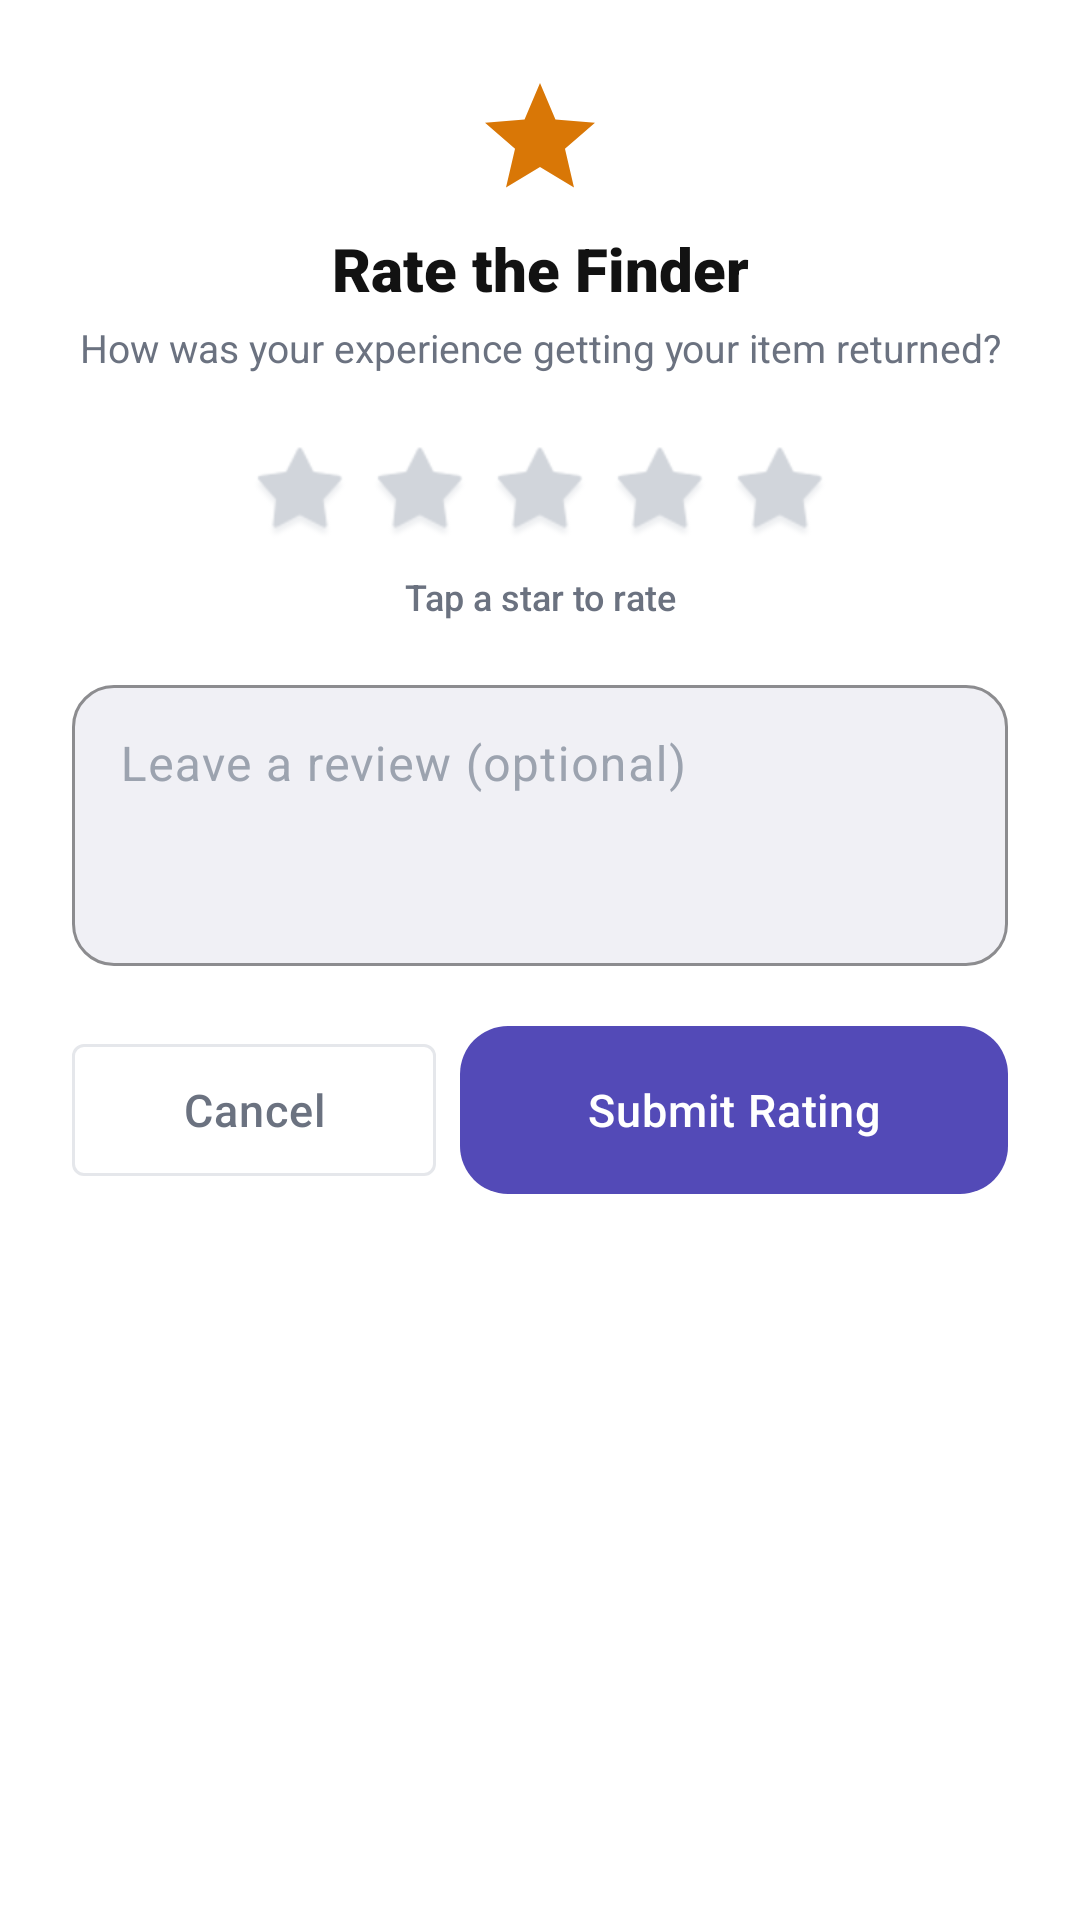

This screen was rendered from an Android layout file. Write that file and the resources it references.
<!-- AndroidManifest.xml: application theme Theme.Findora -->
<!-- res/layout/dialog_rate_finder.xml -->
<?xml version="1.0" encoding="utf-8"?>
<LinearLayout
    xmlns:android="http://schemas.android.com/apk/res/android"
    xmlns:app="http://schemas.android.com/apk/res-auto"
    android:layout_width="match_parent"
    android:layout_height="wrap_content"
    android:orientation="vertical"
    android:padding="24dp"
    android:background="@color/card_background">

    
    <ImageView
        android:layout_width="44dp"
        android:layout_height="44dp"
        android:layout_gravity="center"
        android:src="@drawable/ic_star"
        app:tint="@color/warning_orange"
        android:contentDescription="Rate Finder" />

    <TextView
        android:id="@+id/tvDialogTitle"
        android:layout_width="match_parent"
        android:layout_height="wrap_content"
        android:layout_marginTop="8dp"
        android:gravity="center"
        android:text="Rate the Finder"
        android:textColor="@color/text_dark"
        android:textSize="20sp"
        android:fontFamily="sans-serif-black" />

    <TextView
        android:id="@+id/tvDialogSubtitle"
        android:layout_width="match_parent"
        android:layout_height="wrap_content"
        android:layout_marginTop="4dp"
        android:gravity="center"
        android:text="How was your experience getting your item returned?"
        android:textColor="@color/text_gray"
        android:textSize="13sp" />

    
    <LinearLayout
        android:id="@+id/layoutStars"
        android:layout_width="wrap_content"
        android:layout_height="wrap_content"
        android:layout_gravity="center"
        android:layout_marginTop="20dp"
        android:orientation="horizontal">

        <ImageView
            android:id="@+id/ivStar1"
            android:layout_width="40dp"
            android:layout_height="40dp"
            android:padding="4dp"
            android:src="@android:drawable/star_big_off"
            app:tint="@color/text_disabled" />

        <ImageView
            android:id="@+id/ivStar2"
            android:layout_width="40dp"
            android:layout_height="40dp"
            android:padding="4dp"
            android:src="@android:drawable/star_big_off"
            app:tint="@color/text_disabled" />

        <ImageView
            android:id="@+id/ivStar3"
            android:layout_width="40dp"
            android:layout_height="40dp"
            android:padding="4dp"
            android:src="@android:drawable/star_big_off"
            app:tint="@color/text_disabled" />

        <ImageView
            android:id="@+id/ivStar4"
            android:layout_width="40dp"
            android:layout_height="40dp"
            android:padding="4dp"
            android:src="@android:drawable/star_big_off"
            app:tint="@color/text_disabled" />

        <ImageView
            android:id="@+id/ivStar5"
            android:layout_width="40dp"
            android:layout_height="40dp"
            android:padding="4dp"
            android:src="@android:drawable/star_big_off"
            app:tint="@color/text_disabled" />
    </LinearLayout>

    <TextView
        android:id="@+id/tvRatingHint"
        android:layout_width="match_parent"
        android:layout_height="wrap_content"
        android:layout_marginTop="6dp"
        android:gravity="center"
        android:text="Tap a star to rate"
        android:textColor="@color/text_gray"
        android:textSize="12sp"
        android:fontFamily="sans-serif-medium" />

    
    <com.google.android.material.textfield.TextInputLayout
        style="@style/Widget.Findora.TextInputLayout"
        android:layout_width="match_parent"
        android:layout_height="wrap_content"
        android:layout_marginTop="16dp"
        android:hint="Leave a review (optional)">

        <com.google.android.material.textfield.TextInputEditText
            android:id="@+id/etReview"
            android:layout_width="match_parent"
            android:layout_height="wrap_content"
            android:inputType="textMultiLine"
            android:lines="3"
            android:gravity="top"
            android:textColor="@color/text_dark"
            android:textColorHint="@color/text_hint" />
    </com.google.android.material.textfield.TextInputLayout>

    <ProgressBar
        android:id="@+id/pbRatingLoading"
        android:layout_width="wrap_content"
        android:layout_height="wrap_content"
        android:layout_gravity="center"
        android:layout_marginTop="12dp"
        android:visibility="gone"
        android:indeterminateTint="@color/primary_purple" />

    
    <LinearLayout
        android:layout_width="match_parent"
        android:layout_height="wrap_content"
        android:layout_marginTop="20dp"
        android:orientation="horizontal">

        <com.google.android.material.button.MaterialButton
            android:id="@+id/btnCancelRating"
            style="@style/Widget.MaterialComponents.Button.OutlinedButton"
            android:layout_width="0dp"
            android:layout_weight="1"
            android:layout_height="@dimen/button_height"
            android:layout_marginEnd="8dp"
            android:text="Cancel"
            android:textColor="@color/text_gray"
            app:strokeColor="@color/card_border" />

        <com.google.android.material.button.MaterialButton
            android:id="@+id/btnSubmitRating"
            style="@style/Widget.Findora.Button"
            android:layout_width="0dp"
            android:layout_weight="1.5"
            android:layout_height="@dimen/button_height"
            android:text="Submit Rating"
            app:backgroundTint="@color/primary_purple" />
    </LinearLayout>

</LinearLayout>
<!-- resources referenced by this layout -->
<resources>
  <color name="card_background">#FFFFFF</color>
  <color name="card_border">#E5E7EB</color>
  <color name="primary_purple">#534AB7</color>
  <color name="text_dark">#121212</color>
  <color name="text_disabled">#D1D5DB</color>
  <color name="text_gray">#6B7280</color>
  <color name="text_hint">#9CA3AF</color>
  <color name="warning_orange">#D97706</color>
  <dimen name="button_height">56dp</dimen>
  <!-- drawable ic_star (drawable) -->
  <vector xmlns:android="http://schemas.android.com/apk/res/android"
      android:width="24dp"
      android:height="24dp"
      android:viewportWidth="24"
      android:viewportHeight="24">
      <path
          android:fillColor="#FFFFFFFF"
          android:pathData="M12,17.27L18.18,21l-1.64,-7.03L22,9.24l-7.19,-0.61L12,2L9.19,8.63L2,9.24l5.46,4.73L5.82,21z"/>
  </vector>
  <style name="Widget.Findora.Button" parent="Widget.Material3.Button">
          <item name="cornerRadius">@dimen/button_corner_radius</item>
          <item name="android:insetTop">0dp</item>
          <item name="android:insetBottom">0dp</item>
          <item name="android:textAllCaps">false</item>
          <item name="android:textSize">@dimen/text_body</item>
          <item name="android:fontFamily">sans-serif-medium</item>
          <item name="android:minHeight">@dimen/button_height</item>
          <item name="android:letterSpacing">0.02</item>
          <item name="backgroundTint">@color/primary_purple</item>
          <item name="android:textColor">@color/white</item>
      </style>
  <dimen name="button_corner_radius">16dp</dimen>
  <dimen name="text_body">15sp</dimen>
  <color name="white">#FFFFFF</color>
  <dimen name="input_corner_radius">14dp</dimen>
  <color name="md_theme_outline">#E5E7EB</color>
  <color name="surface_02">#F0F0F5</color>
  <color name="light_purple">#EEEDFE</color>
  <color name="md_theme_onPrimaryContainer">#3B3482</color>
  <color name="success_green">#16A34A</color>
  <color name="md_theme_onSecondary">#FFFFFF</color>
  <color name="light_green">#DCFCE7</color>
  <color name="error_red">#DC2626</color>
  <color name="md_theme_onError">#FFFFFF</color>
  <color name="screen_background">#F8F7FF</color>
  <color name="surface_01">#FFFFFF</color>
  <style name="Widget.Findora.Card" parent="Widget.Material3.CardView.Elevated">
          <item name="cardCornerRadius">@dimen/card_corner_radius</item>
          <item name="cardElevation">0dp</item>
          <item name="strokeWidth">0dp</item>
          <item name="cardBackgroundColor">@color/card_background</item>
          <item name="rippleColor">@color/primary_purple_10</item>
      </style>
  <style name="Widget.Findora.Chip" parent="Widget.Material3.Chip.Filter">
          <item name="chipCornerRadius">@dimen/chip_corner_radius</item>
          <item name="chipBackgroundColor">@color/chip_bg_colors</item>
          <item name="chipStrokeColor">@color/chip_stroke_colors</item>
          <item name="chipStrokeWidth">1dp</item>
          <item name="android:textColor">@color/chip_text_colors</item>
          <item name="checkedIconVisible">false</item>
          <item name="chipMinHeight">36dp</item>
          <item name="android:textSize">@dimen/text_caption</item>
          <item name="android:textStyle">bold</item>
      </style>
  <style name="Widget.Findora.BottomNav" parent="Widget.MaterialComponents.BottomNavigationView">
          <item name="itemIconTint">@color/nav_item_colors</item>
          <item name="itemTextColor">@color/nav_item_colors</item>
          <item name="itemActiveIndicatorStyle">@style/Widget.Findora.BottomNav.ActiveIndicator</item>
      </style>
  <dimen name="card_corner_radius">20dp</dimen>
  <color name="primary_purple_10">#1A534AB7</color>
  <dimen name="chip_corner_radius">20dp</dimen>
  <dimen name="text_caption">13sp</dimen>
  <style name="Widget.Findora.BottomNav.ActiveIndicator" parent="Widget.Material3.BottomNavigationView.ActiveIndicator">
          <item name="android:color">@color/light_purple</item>
      </style>
</resources>
